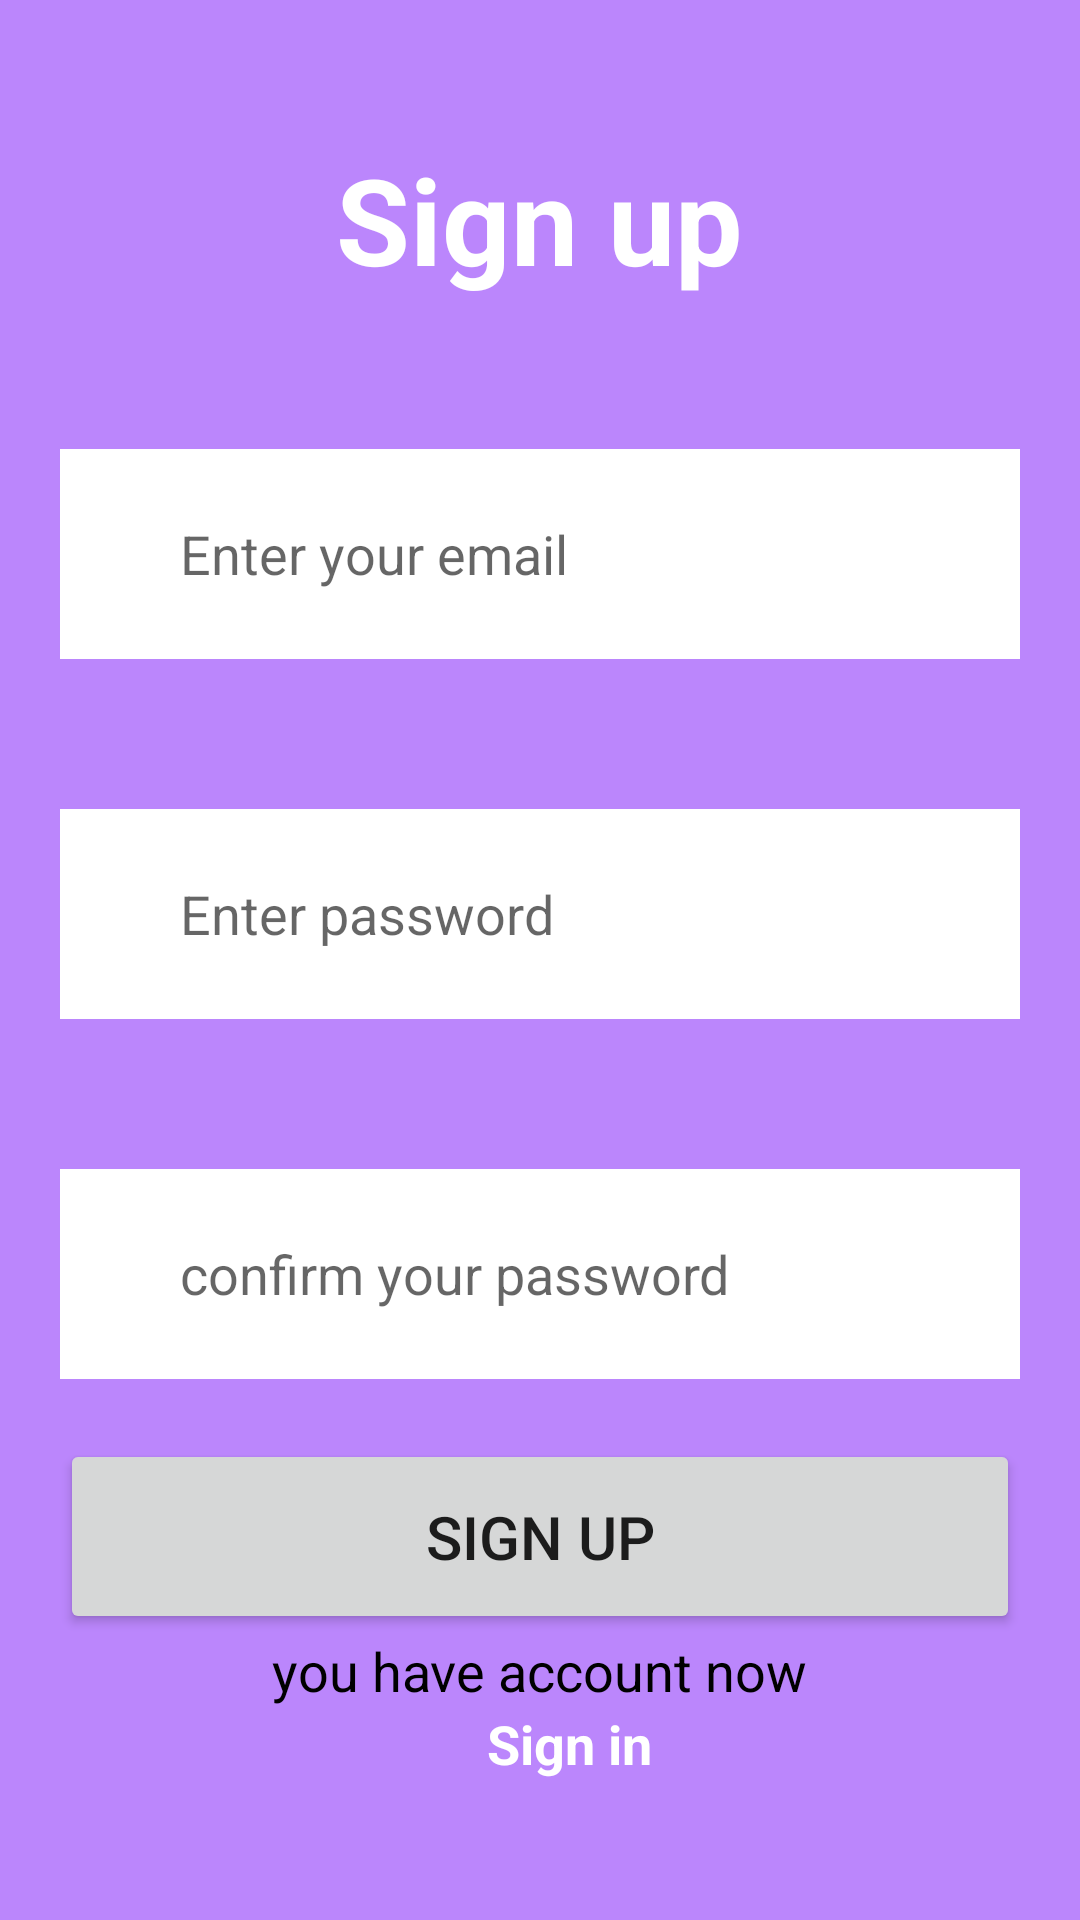

Write the Android layout XML for this screen, with the resource values it uses.
<!-- AndroidManifest.xml: application theme Theme.Moviemaniac -->
<!-- res/layout/signup.xml -->
<?xml version="1.0" encoding="utf-8"?>
<LinearLayout xmlns:android="http://schemas.android.com/apk/res/android"
    xmlns:app="http://schemas.android.com/apk/res-auto"
    xmlns:tools="http://schemas.android.com/tools"
    android:layout_width="match_parent"
    android:layout_height="match_parent"
    android:gravity="center"
    android:orientation="vertical"
    android:background="@color/purple_200"
    android:paddingHorizontal="20dp"
    tools:context=".SignupActivity">

    <TextView
        android:layout_width="wrap_content"
        android:layout_height="wrap_content"
        android:text="Sign up"
        android:textColor="#ffffff"
        android:textStyle="bold"
        android:textSize="40dp"/>
    <RelativeLayout
        android:layout_width="match_parent"
        android:layout_height="wrap_content"
        android:layout_marginTop="50dp"/>

    <EditText
        android:id="@+id/email"
        android:layout_width="match_parent"
        android:layout_height="70dp"
        android:background="#fff"
        android:hint="Enter your email"
        android:inputType="textEmailAddress"
        android:paddingVertical="20dp"
        android:paddingLeft="40dp"
        android:textColor="@color/black" />

    <RelativeLayout
        android:layout_width="match_parent"
        android:layout_height="wrap_content"
        android:layout_marginTop="50dp"/>

    <EditText
        android:id="@+id/password"
        android:layout_width="match_parent"
        android:layout_height="70dp"
        android:background="#fff"
        android:hint="Enter password"
        android:inputType="textPassword"
        android:paddingVertical="20dp"
        android:paddingLeft="40dp"
        android:textColor="@color/black" />
    <RelativeLayout
        android:layout_width="match_parent"
        android:layout_height="wrap_content"
        android:layout_marginTop="50dp"/>

    <EditText
        android:id="@+id/confirmpass"
        android:layout_width="match_parent"
        android:layout_height="70dp"
        android:background="#fff"
        android:hint="confirm your password"
        android:inputType="textPassword"
        android:paddingVertical="20dp"
        android:paddingLeft="40dp"
        android:textColor="@color/black" />
    <Button
        android:id="@+id/login"
        android:layout_width="match_parent"
        android:layout_height="65dp"
        android:text="sign up"
        android:layout_marginTop="20dp"
        android:textSize="20dp"/>
    <TextView
        android:layout_width="wrap_content"
        android:layout_height="wrap_content"
        android:text="you have account now"
        android:textColor="@color/black"
        android:textSize="18dp"/>
    <TextView
        android:id="@+id/signinTv"
        android:layout_width="wrap_content"
        android:layout_height="wrap_content"
        android:text="Sign in"
        android:layout_marginLeft="10dp"
        android:textSize="18dp"
        android:textStyle="bold"
        android:textColor="#fff"/>



</LinearLayout>
<!-- resources referenced by this layout -->
<resources>
  <style name="Theme.Moviemaniac" parent="Theme.MaterialComponents.DayNight.DarkActionBar">
          
          <item name="colorPrimary">@color/purple_500</item>
          <item name="colorPrimaryVariant">@color/purple_700</item>
          <item name="colorOnPrimary">@color/white</item>
          
          <item name="colorSecondary">@color/teal_200</item>
          <item name="colorSecondaryVariant">@color/teal_700</item>
          <item name="colorOnSecondary">@color/black</item>
          
          <item name="android:statusBarColor" tools:targetApi="l">?attr/colorPrimaryVariant</item>
          
      </style>
  <!-- not gathered from this repository: default colours our renderer supplied (Android Studio template values) -->
  <color name="purple_200">#FFBB86FC</color>
  <color name="purple_500">#FF6200EE</color>
  <color name="purple_700">#FF3700B3</color>
  <color name="teal_200">#FF03DAC5</color>
  <color name="teal_700">#FF018786</color>
  <color name="black">#FF000000</color>
  <color name="white">#FFFFFFFF</color>
</resources>
